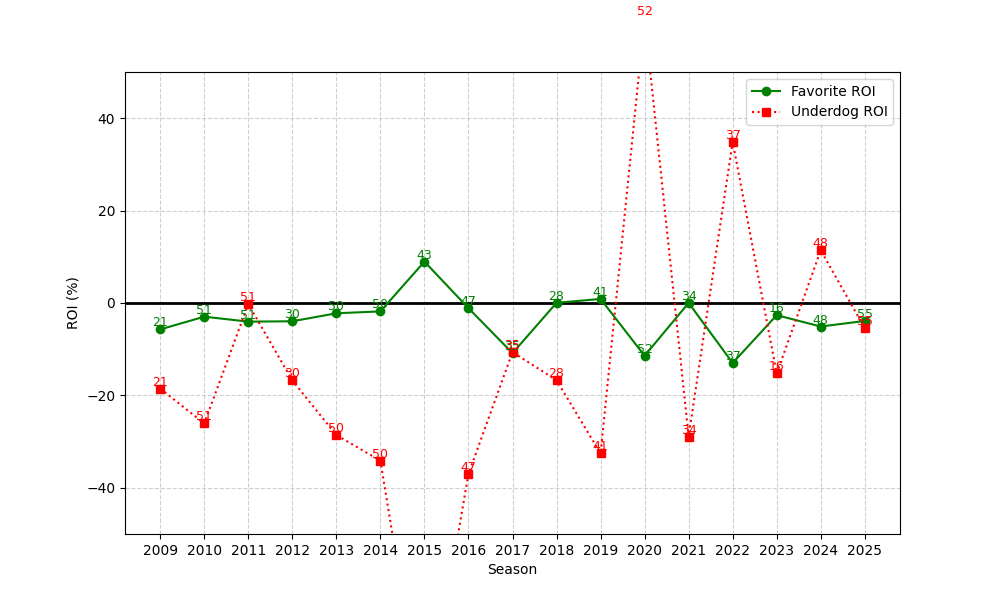

The file beside this chart, header and first rows:
season, n, favorite_roi, underdog_roi
2009, 21, -5.713, -18.52
2010, 51, -2.959, -26.08
2011, 51, -4.036, -0.2353
2012, 30, -3.956, -16.77
2013, 50, -2.226, -28.58
2014, 50, -1.816, -34.14
2015, 43, 8.96, -92.33
2016, 47, -1.115, -37.0
2017, 35, -10.86, -10.64
2018, 28, 0.04197, -16.71
2019, 41, 0.8773, -32.56
2020, 52, -11.42, 61.73
2021, 34, 0.0155, -28.91
2022, 37, -12.99, 34.89
2023, 16, -2.635, -15.25
2024, 48, -5.089, 11.42
2025, 55, -3.886, -5.473
